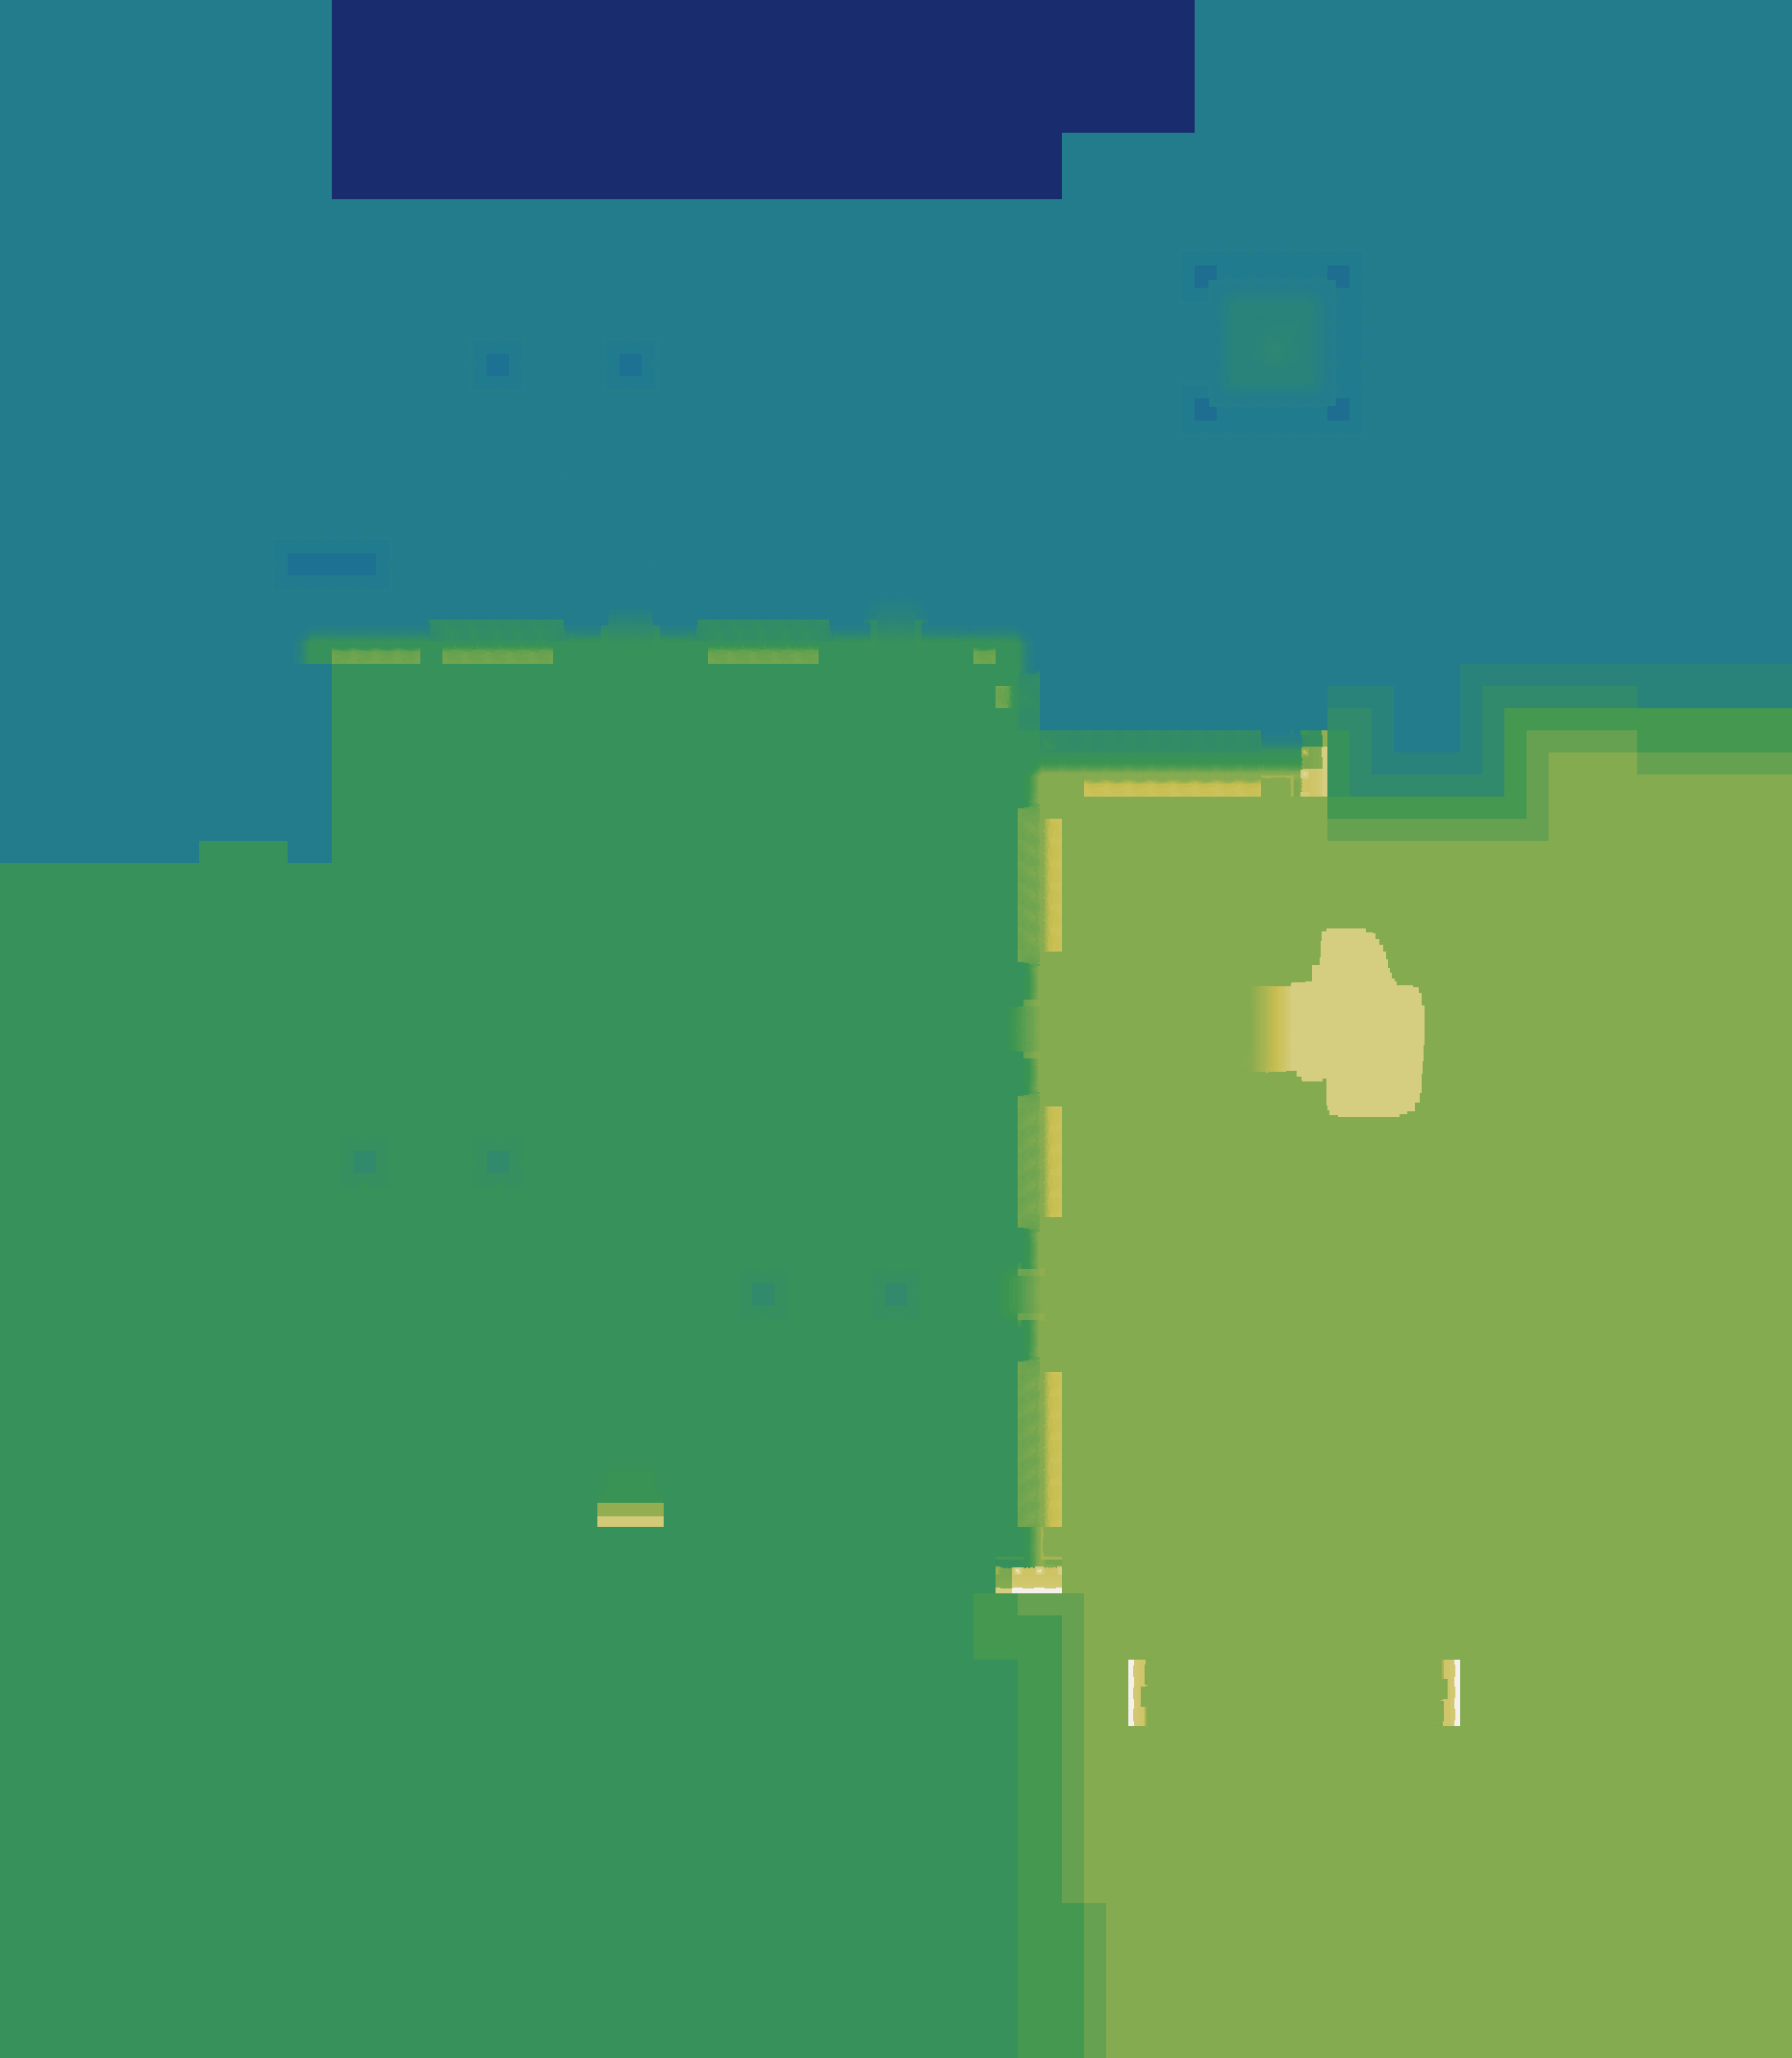

The table this chart was drawn from, first rows:
source	layout_generated (walk_layer.build_heigh…
grid	sim_3935235506.tsv
width	1863
height	2139
format	i16 LE, row-major, levels of 7.8125 worl…
min	-60
max	149
